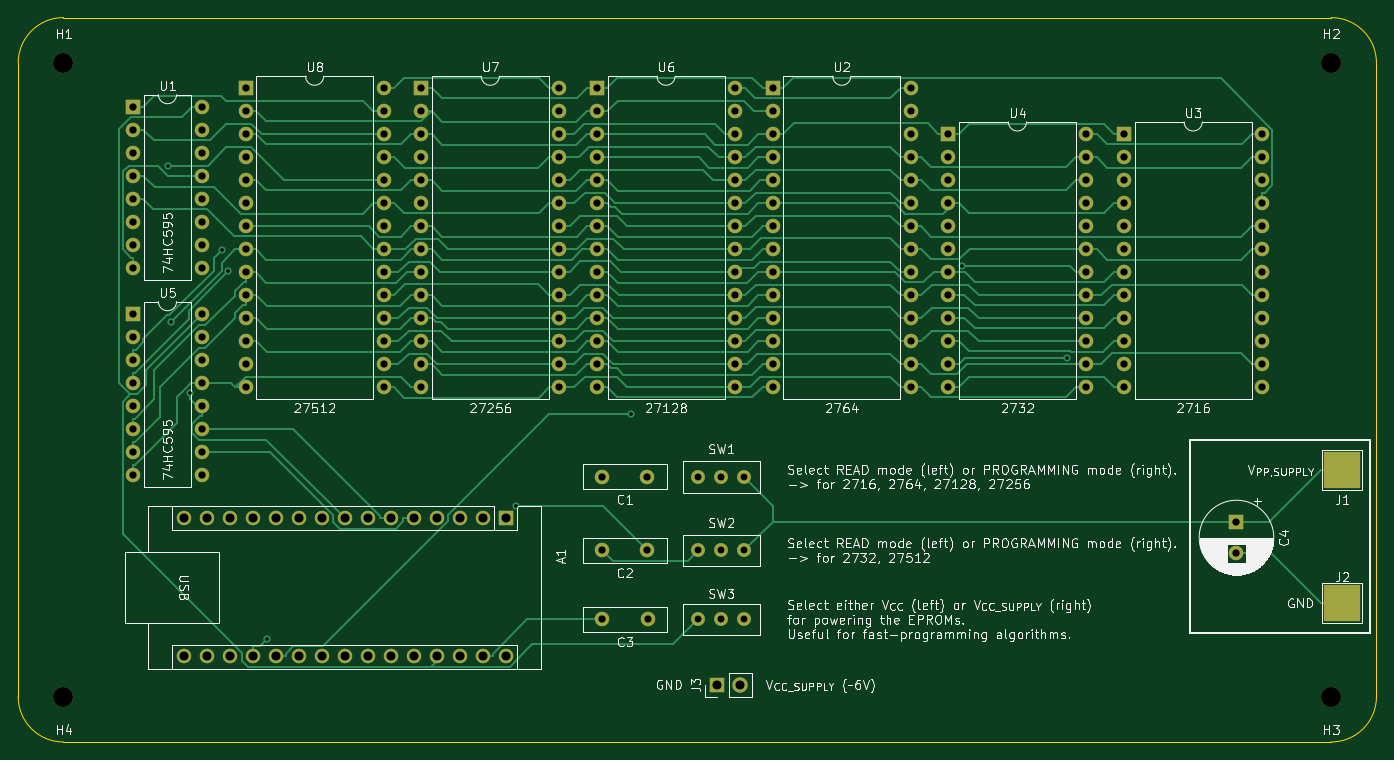
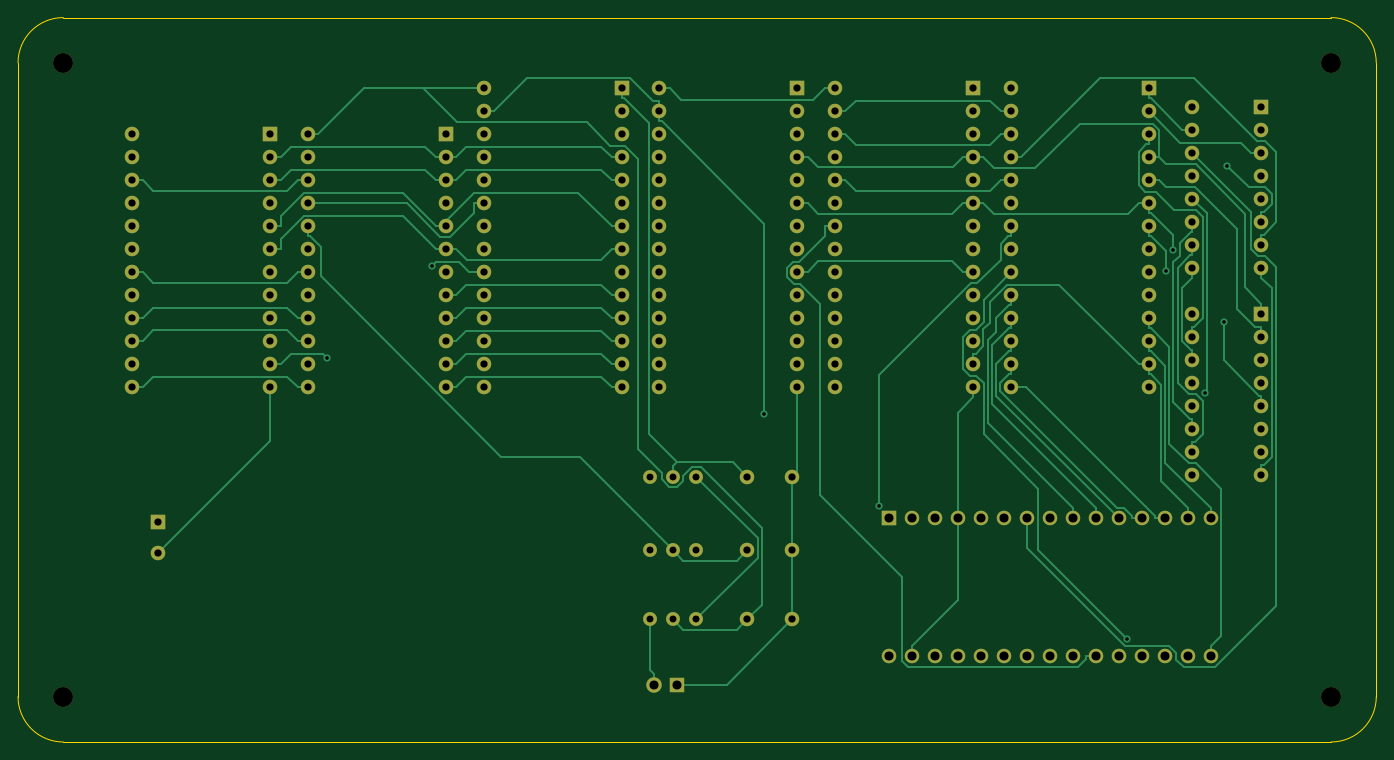
Circuit board: 11 layer files. Board 150.0 x 80.0 mm.
- bottom_copper: EPROM_FLASHER-B_Cu.gbl (39887 bytes)
- bottom_mask: EPROM_FLASHER-B_Mask.gbs (7183 bytes)
- paste: EPROM_FLASHER-B_Paste.gbp (466 bytes)
- bottom_silk: EPROM_FLASHER-B_Silkscreen.gbo (467 bytes)
- outline: EPROM_FLASHER-Edge_Cuts.gm1 (998 bytes)
- top_copper: EPROM_FLASHER-F_Cu.gtl (51080 bytes)
- top_mask: EPROM_FLASHER-F_Mask.gts (7305 bytes)
- paste: EPROM_FLASHER-F_Paste.gtp (466 bytes)
- top_silk: EPROM_FLASHER-F_Silkscreen.gto (108457 bytes)
- drill: EPROM_FLASHER-NPTH.drl (414 bytes)
- drill: EPROM_FLASHER-PTH.drl (4689 bytes)

=== bottom_copper: EPROM_FLASHER-B_Cu.gbl (39887 bytes, source omitted) ===
=== bottom_mask: EPROM_FLASHER-B_Mask.gbs (7183 bytes, source omitted) ===
=== paste: EPROM_FLASHER-B_Paste.gbp ===
%TF.GenerationSoftware,KiCad,Pcbnew,(6.0.10-0)*%
%TF.CreationDate,2023-09-02T13:11:49+02:00*%
%TF.ProjectId,EPROM_FLASHER,4550524f-4d5f-4464-9c41-534845522e6b,rev?*%
%TF.SameCoordinates,Original*%
%TF.FileFunction,Paste,Bot*%
%TF.FilePolarity,Positive*%
%FSLAX46Y46*%
G04 Gerber Fmt 4.6, Leading zero omitted, Abs format (unit mm)*
G04 Created by KiCad (PCBNEW (6.0.10-0)) date 2023-09-02 13:11:49*
%MOMM*%
%LPD*%
G01*
G04 APERTURE LIST*
G04 APERTURE END LIST*
M02*

=== bottom_silk: EPROM_FLASHER-B_Silkscreen.gbo ===
%TF.GenerationSoftware,KiCad,Pcbnew,(6.0.10-0)*%
%TF.CreationDate,2023-09-02T13:11:49+02:00*%
%TF.ProjectId,EPROM_FLASHER,4550524f-4d5f-4464-9c41-534845522e6b,rev?*%
%TF.SameCoordinates,Original*%
%TF.FileFunction,Legend,Bot*%
%TF.FilePolarity,Positive*%
%FSLAX46Y46*%
G04 Gerber Fmt 4.6, Leading zero omitted, Abs format (unit mm)*
G04 Created by KiCad (PCBNEW (6.0.10-0)) date 2023-09-02 13:11:49*
%MOMM*%
%LPD*%
G01*
G04 APERTURE LIST*
G04 APERTURE END LIST*
M02*

=== outline: EPROM_FLASHER-Edge_Cuts.gm1 ===
%TF.GenerationSoftware,KiCad,Pcbnew,(6.0.10-0)*%
%TF.CreationDate,2023-09-02T13:11:49+02:00*%
%TF.ProjectId,EPROM_FLASHER,4550524f-4d5f-4464-9c41-534845522e6b,rev?*%
%TF.SameCoordinates,Original*%
%TF.FileFunction,Profile,NP*%
%FSLAX46Y46*%
G04 Gerber Fmt 4.6, Leading zero omitted, Abs format (unit mm)*
G04 Created by KiCad (PCBNEW (6.0.10-0)) date 2023-09-02 13:11:49*
%MOMM*%
%LPD*%
G01*
G04 APERTURE LIST*
%TA.AperFunction,Profile*%
%ADD10C,0.100000*%
%TD*%
G04 APERTURE END LIST*
D10*
X195800000Y-35560000D02*
X195800000Y-105560000D01*
X190800000Y-110560000D02*
G75*
G03*
X195800000Y-105560000I0J5000000D01*
G01*
X190800000Y-110560000D02*
X50800000Y-110560000D01*
X45800000Y-105560000D02*
X45800000Y-35560000D01*
X195800000Y-35560000D02*
G75*
G03*
X190800000Y-30560000I-5000000J0D01*
G01*
X45800000Y-105560000D02*
G75*
G03*
X50800000Y-110560000I5000000J0D01*
G01*
X50800000Y-30560000D02*
X190800000Y-30560000D01*
X50800000Y-30560000D02*
G75*
G03*
X45800000Y-35560000I0J-5000000D01*
G01*
M02*

=== top_copper: EPROM_FLASHER-F_Cu.gtl (51080 bytes, source omitted) ===
=== top_mask: EPROM_FLASHER-F_Mask.gts (7305 bytes, source omitted) ===
=== paste: EPROM_FLASHER-F_Paste.gtp ===
%TF.GenerationSoftware,KiCad,Pcbnew,(6.0.10-0)*%
%TF.CreationDate,2023-09-02T13:11:49+02:00*%
%TF.ProjectId,EPROM_FLASHER,4550524f-4d5f-4464-9c41-534845522e6b,rev?*%
%TF.SameCoordinates,Original*%
%TF.FileFunction,Paste,Top*%
%TF.FilePolarity,Positive*%
%FSLAX46Y46*%
G04 Gerber Fmt 4.6, Leading zero omitted, Abs format (unit mm)*
G04 Created by KiCad (PCBNEW (6.0.10-0)) date 2023-09-02 13:11:49*
%MOMM*%
%LPD*%
G01*
G04 APERTURE LIST*
G04 APERTURE END LIST*
M02*

=== top_silk: EPROM_FLASHER-F_Silkscreen.gto (108457 bytes, source omitted) ===
=== drill: EPROM_FLASHER-NPTH.drl ===
M48
; DRILL file {KiCad (6.0.10-0)} date 2023 September 02, Saturday 13:11:51
; FORMAT={-:-/ absolute / metric / decimal}
; #@! TF.CreationDate,2023-09-02T13:11:51+02:00
; #@! TF.GenerationSoftware,Kicad,Pcbnew,(6.0.10-0)
; #@! TF.FileFunction,NonPlated,1,2,NPTH
FMAT,2
METRIC
; #@! TA.AperFunction,NonPlated,NPTH,ComponentDrill
T1C2.200
%
G90
G05
T1
X50.8Y-35.56
X50.8Y-105.56
X190.8Y-35.56
X190.8Y-105.56
T0
M30

=== drill: EPROM_FLASHER-PTH.drl ===
M48
; DRILL file {KiCad (6.0.10-0)} date 2023 September 02, Saturday 13:11:51
; FORMAT={-:-/ absolute / metric / decimal}
; #@! TF.CreationDate,2023-09-02T13:11:51+02:00
; #@! TF.GenerationSoftware,Kicad,Pcbnew,(6.0.10-0)
; #@! TF.FileFunction,Plated,1,2,PTH
FMAT,2
METRIC
; #@! TA.AperFunction,Plated,PTH,ViaDrill
T1C0.400
; #@! TA.AperFunction,Plated,PTH,ComponentDrill
T2C0.762
; #@! TA.AperFunction,Plated,PTH,ComponentDrill
T3C0.800
; #@! TA.AperFunction,Plated,PTH,ComponentDrill
T4C1.000
%
G90
G05
T1
X62.291Y-46.896
X62.627Y-64.165
X64.768Y-72.058
X68.266Y-56.218
X69.021Y-58.594
X73.285Y-99.219
X100.727Y-84.494
X113.434Y-74.335
X150.064Y-57.961
X161.65Y-68.12
T2
X120.904Y-81.28
X120.904Y-89.408
X120.904Y-97.028
X123.444Y-81.28
X123.444Y-89.408
X123.444Y-97.028
X125.984Y-81.28
X125.984Y-89.408
X125.984Y-97.028
T3
X58.478Y-40.401
X58.478Y-42.941
X58.478Y-45.481
X58.478Y-48.021
X58.478Y-50.561
X58.478Y-53.101
X58.478Y-55.641
X58.478Y-58.181
X58.478Y-63.261
X58.478Y-65.801
X58.478Y-68.341
X58.478Y-70.881
X58.478Y-73.421
X58.478Y-75.961
X58.478Y-78.501
X58.478Y-81.041
X66.098Y-40.401
X66.098Y-42.941
X66.098Y-45.481
X66.098Y-48.021
X66.098Y-50.561
X66.098Y-53.101
X66.098Y-55.641
X66.098Y-58.181
X66.098Y-63.261
X66.098Y-65.801
X66.098Y-68.341
X66.098Y-70.881
X66.098Y-73.421
X66.098Y-75.961
X66.098Y-78.501
X66.098Y-81.041
X70.914Y-38.364
X70.914Y-40.904
X70.914Y-43.444
X70.914Y-45.984
X70.914Y-48.524
X70.914Y-51.064
X70.914Y-53.604
X70.914Y-56.144
X70.914Y-58.684
X70.914Y-61.224
X70.914Y-63.764
X70.914Y-66.304
X70.914Y-68.844
X70.914Y-71.384
X86.154Y-38.364
X86.154Y-40.904
X86.154Y-43.444
X86.154Y-45.984
X86.154Y-48.524
X86.154Y-51.064
X86.154Y-53.604
X86.154Y-56.144
X86.154Y-58.684
X86.154Y-61.224
X86.154Y-63.764
X86.154Y-66.304
X86.154Y-68.844
X86.154Y-71.384
X90.318Y-38.364
X90.318Y-40.904
X90.318Y-43.444
X90.318Y-45.984
X90.318Y-48.524
X90.318Y-51.064
X90.318Y-53.604
X90.318Y-56.144
X90.318Y-58.684
X90.318Y-61.224
X90.318Y-63.764
X90.318Y-66.304
X90.318Y-68.844
X90.318Y-71.384
X105.558Y-38.364
X105.558Y-40.904
X105.558Y-43.444
X105.558Y-45.984
X105.558Y-48.524
X105.558Y-51.064
X105.558Y-53.604
X105.558Y-56.144
X105.558Y-58.684
X105.558Y-61.224
X105.558Y-63.764
X105.558Y-66.304
X105.558Y-68.844
X105.558Y-71.384
X109.723Y-38.364
X109.723Y-40.904
X109.723Y-43.444
X109.723Y-45.984
X109.723Y-48.524
X109.723Y-51.064
X109.723Y-53.604
X109.723Y-56.144
X109.723Y-58.684
X109.723Y-61.224
X109.723Y-63.764
X109.723Y-66.304
X109.723Y-68.844
X109.723Y-71.384
X110.276Y-81.28
X110.276Y-89.408
X110.316Y-97.028
X115.276Y-81.28
X115.276Y-89.408
X115.316Y-97.028
X124.963Y-38.364
X124.963Y-40.904
X124.963Y-43.444
X124.963Y-45.984
X124.963Y-48.524
X124.963Y-51.064
X124.963Y-53.604
X124.963Y-56.144
X124.963Y-58.684
X124.963Y-61.224
X124.963Y-63.764
X124.963Y-66.304
X124.963Y-68.844
X124.963Y-71.384
X129.128Y-38.364
X129.128Y-40.904
X129.128Y-43.444
X129.128Y-45.984
X129.128Y-48.524
X129.128Y-51.064
X129.128Y-53.604
X129.128Y-56.144
X129.128Y-58.684
X129.128Y-61.224
X129.128Y-63.764
X129.128Y-66.304
X129.128Y-68.844
X129.128Y-71.384
X144.368Y-38.364
X144.368Y-40.904
X144.368Y-43.444
X144.368Y-45.984
X144.368Y-48.524
X144.368Y-51.064
X144.368Y-53.604
X144.368Y-56.144
X144.368Y-58.684
X144.368Y-61.224
X144.368Y-63.764
X144.368Y-66.304
X144.368Y-68.844
X144.368Y-71.384
X148.532Y-43.414
X148.532Y-45.954
X148.532Y-48.494
X148.532Y-51.034
X148.532Y-53.574
X148.532Y-56.114
X148.532Y-58.654
X148.532Y-61.194
X148.532Y-63.734
X148.532Y-66.274
X148.532Y-68.814
X148.532Y-71.354
X163.772Y-43.414
X163.772Y-45.954
X163.772Y-48.494
X163.772Y-51.034
X163.772Y-53.574
X163.772Y-56.114
X163.772Y-58.654
X163.772Y-61.194
X163.772Y-63.734
X163.772Y-66.274
X163.772Y-68.814
X163.772Y-71.354
X167.937Y-43.414
X167.937Y-45.954
X167.937Y-48.494
X167.937Y-51.034
X167.937Y-53.574
X167.937Y-56.114
X167.937Y-58.654
X167.937Y-61.194
X167.937Y-63.734
X167.937Y-66.274
X167.937Y-68.814
X167.937Y-71.354
X180.34Y-86.231
X180.34Y-89.731
X183.177Y-43.414
X183.177Y-45.954
X183.177Y-48.494
X183.177Y-51.034
X183.177Y-53.574
X183.177Y-56.114
X183.177Y-58.654
X183.177Y-61.194
X183.177Y-63.734
X183.177Y-66.274
X183.177Y-68.814
X183.177Y-71.354
T4
X64.056Y-85.862
X64.056Y-101.102
X66.596Y-85.862
X66.596Y-101.102
X69.136Y-85.862
X69.136Y-101.102
X71.676Y-85.862
X71.676Y-101.102
X74.216Y-85.862
X74.216Y-101.102
X76.756Y-85.862
X76.756Y-101.102
X79.296Y-85.862
X79.296Y-101.102
X81.836Y-85.862
X81.836Y-101.102
X84.376Y-85.862
X84.376Y-101.102
X86.916Y-85.862
X86.916Y-101.102
X89.456Y-85.862
X89.456Y-101.102
X91.996Y-85.862
X91.996Y-101.102
X94.536Y-85.862
X94.536Y-101.102
X97.076Y-85.862
X97.076Y-101.102
X99.616Y-85.862
X99.616Y-101.102
X122.979Y-104.245
X125.519Y-104.245
T0
M30

